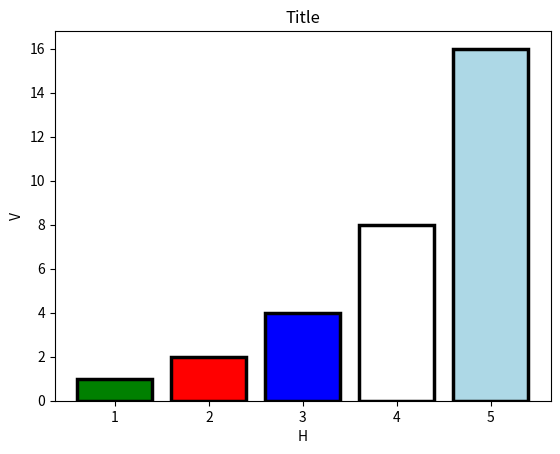

Here is the Python script that generated this plot:
import matplotlib.pyplot as plt

x1 = [1, 2, 3, 4, 5]
y1 = [1, 2, 4, 8, 16]

colors = ['green', 'red', 'blue', 'white', 'lightblue']

plt.bar(x1, y1, edgecolor='black', color=colors, linewidth=2.5)
plt.title('Title')
plt.xlabel('H')
plt.ylabel('V')
plt.show()